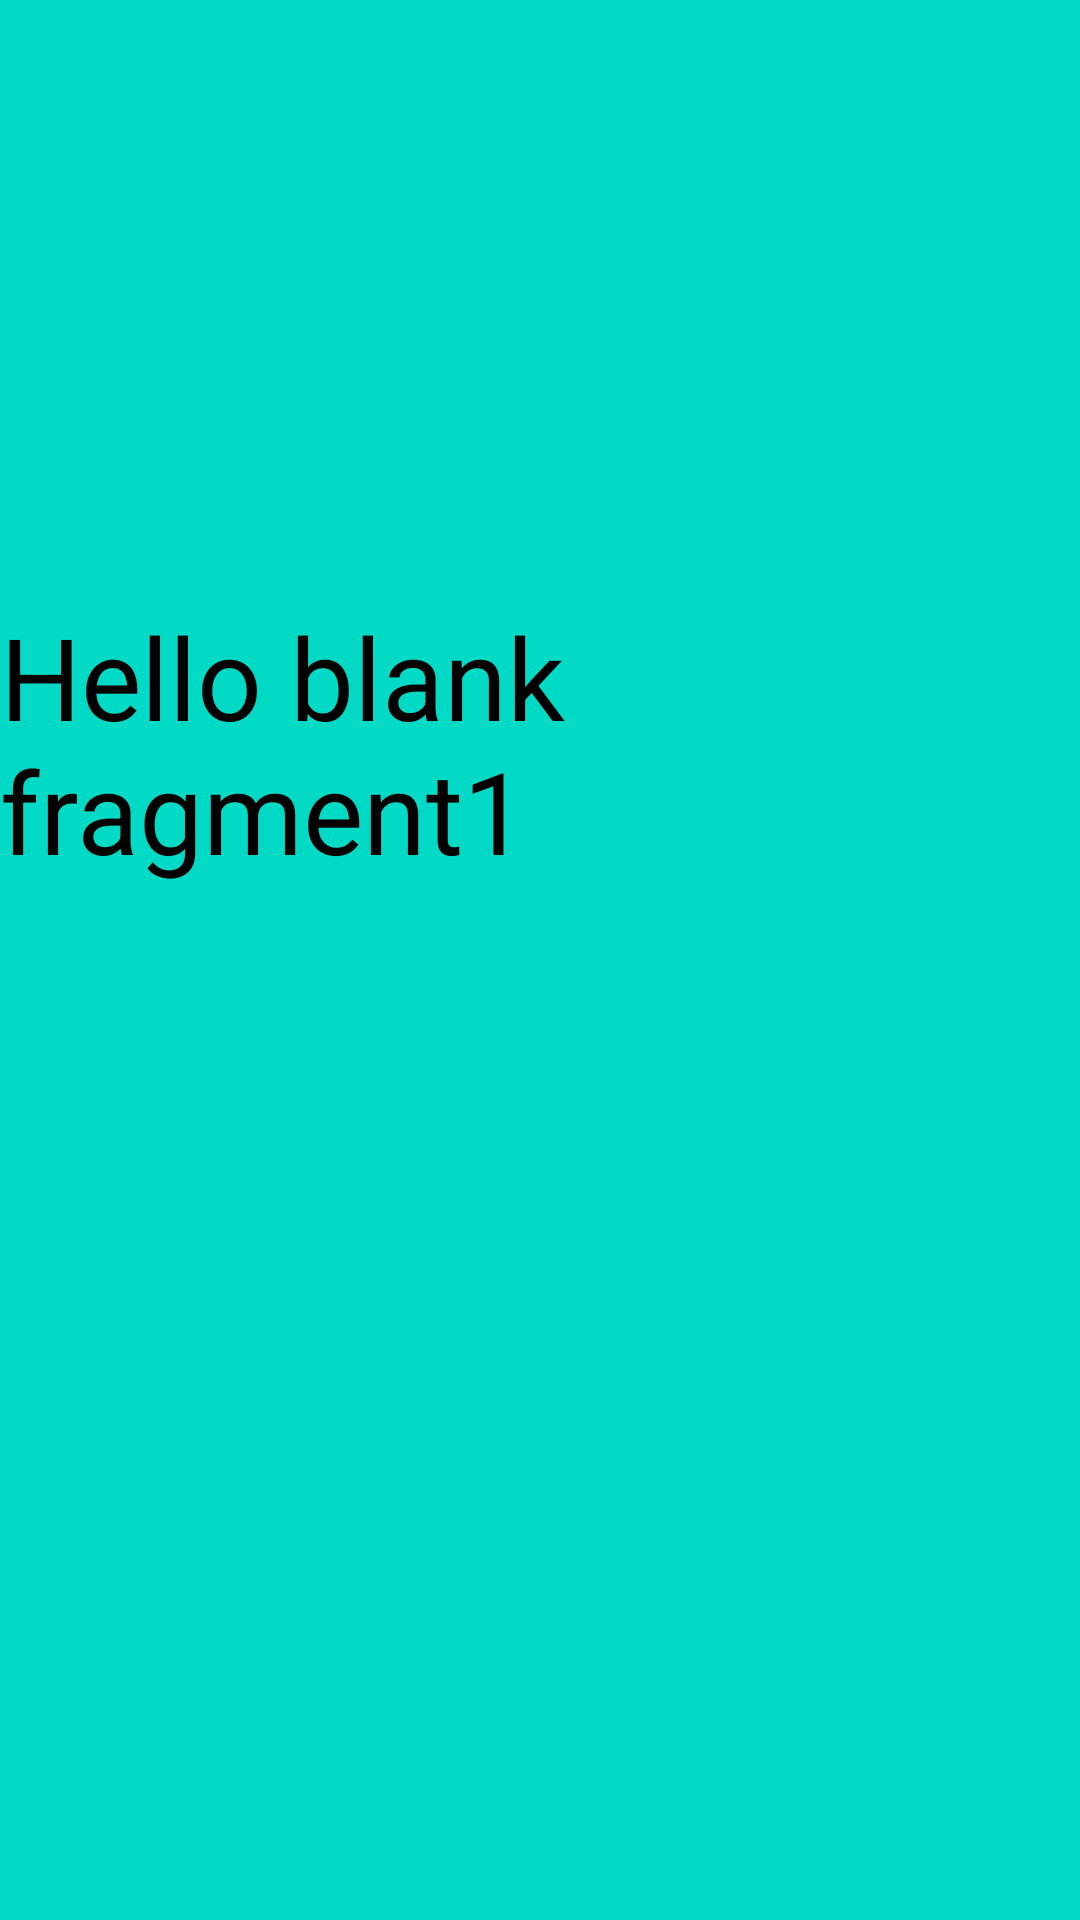

Layout XML and referenced resources for this Android screen:
<!-- AndroidManifest.xml: application theme Theme.2223DAMP3Grup01 -->
<!-- res/layout/fragment_1.xml -->
<?xml version="1.0" encoding="utf-8"?>
<FrameLayout xmlns:android="http://schemas.android.com/apk/res/android"
    xmlns:tools="http://schemas.android.com/tools"
    android:layout_width="match_parent"
    android:layout_height="match_parent"
    android:background="@color/teal_200"
    tools:context=".fragments.Fragment1">

    <LinearLayout
        android:layout_width="wrap_content"
        android:layout_height="wrap_content">
    
    <TextView
        android:layout_width="match_parent"
        android:layout_height="match_parent"
        android:text="Hello blank fragment1"
        android:textSize="38dp"
        android:layout_marginTop="200dp"
        android:textColor="@color/black"/>
    </LinearLayout>

</FrameLayout>
<!-- resources referenced by this layout -->
<resources>
  <color name="black">#FF000000</color>
  <color name="teal_200">#FF03DAC5</color>
  <style name="Theme.2223DAMP3Grup01" parent="Theme.MaterialComponents.DayNight.NoActionBar">
          
          <item name="colorPrimary">@color/purple_500</item>
          <item name="colorPrimaryVariant">@color/purple_700</item>
          <item name="colorOnPrimary">@color/white</item>
          
          <item name="colorSecondary">@color/secondary</item>
          <item name="colorSecondaryVariant">@color/teal_700</item>
          <item name="colorOnSecondary">@color/black</item>
          
          <item name="android:statusBarColor">?attr/colorPrimaryVariant</item>
          
      </style>
  <color name="purple_500">#FF6200EE</color>
  <color name="purple_700">#FF3700B3</color>
  <color name="white">#FFFFFFFF</color>
  <color name="secondary">#B303DAC5</color>
  <color name="teal_700">#FF018786</color>
</resources>
